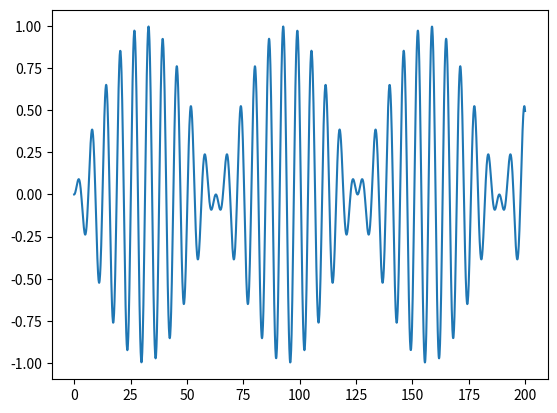

This chart was generated by the following Python code:

import math # Подключение модуля "math"
import numpy # Подключение модуля "numpy"
import matplotlib.pyplot as mpp # Подключение модуля "matplotlib", для данного модуля задаётся сокращени "mpp"

# Эта программа рисует график функции, заданной выражением ниже

if_name__='__main__' # проверка на то, запущен ли файл напрямую
arguments = numpy.arange(0, 200, 0.1) # Задаём значения на оси абсцисс из данного диапазона с конкретным интервалом
mpp.plot(arguments,[math.sin(a) * math.sin(a / 20.0) for a in
         arguments]) # Значение на осии ординат получаются по следующей формуле

mpp.show() # Построение графика




 


